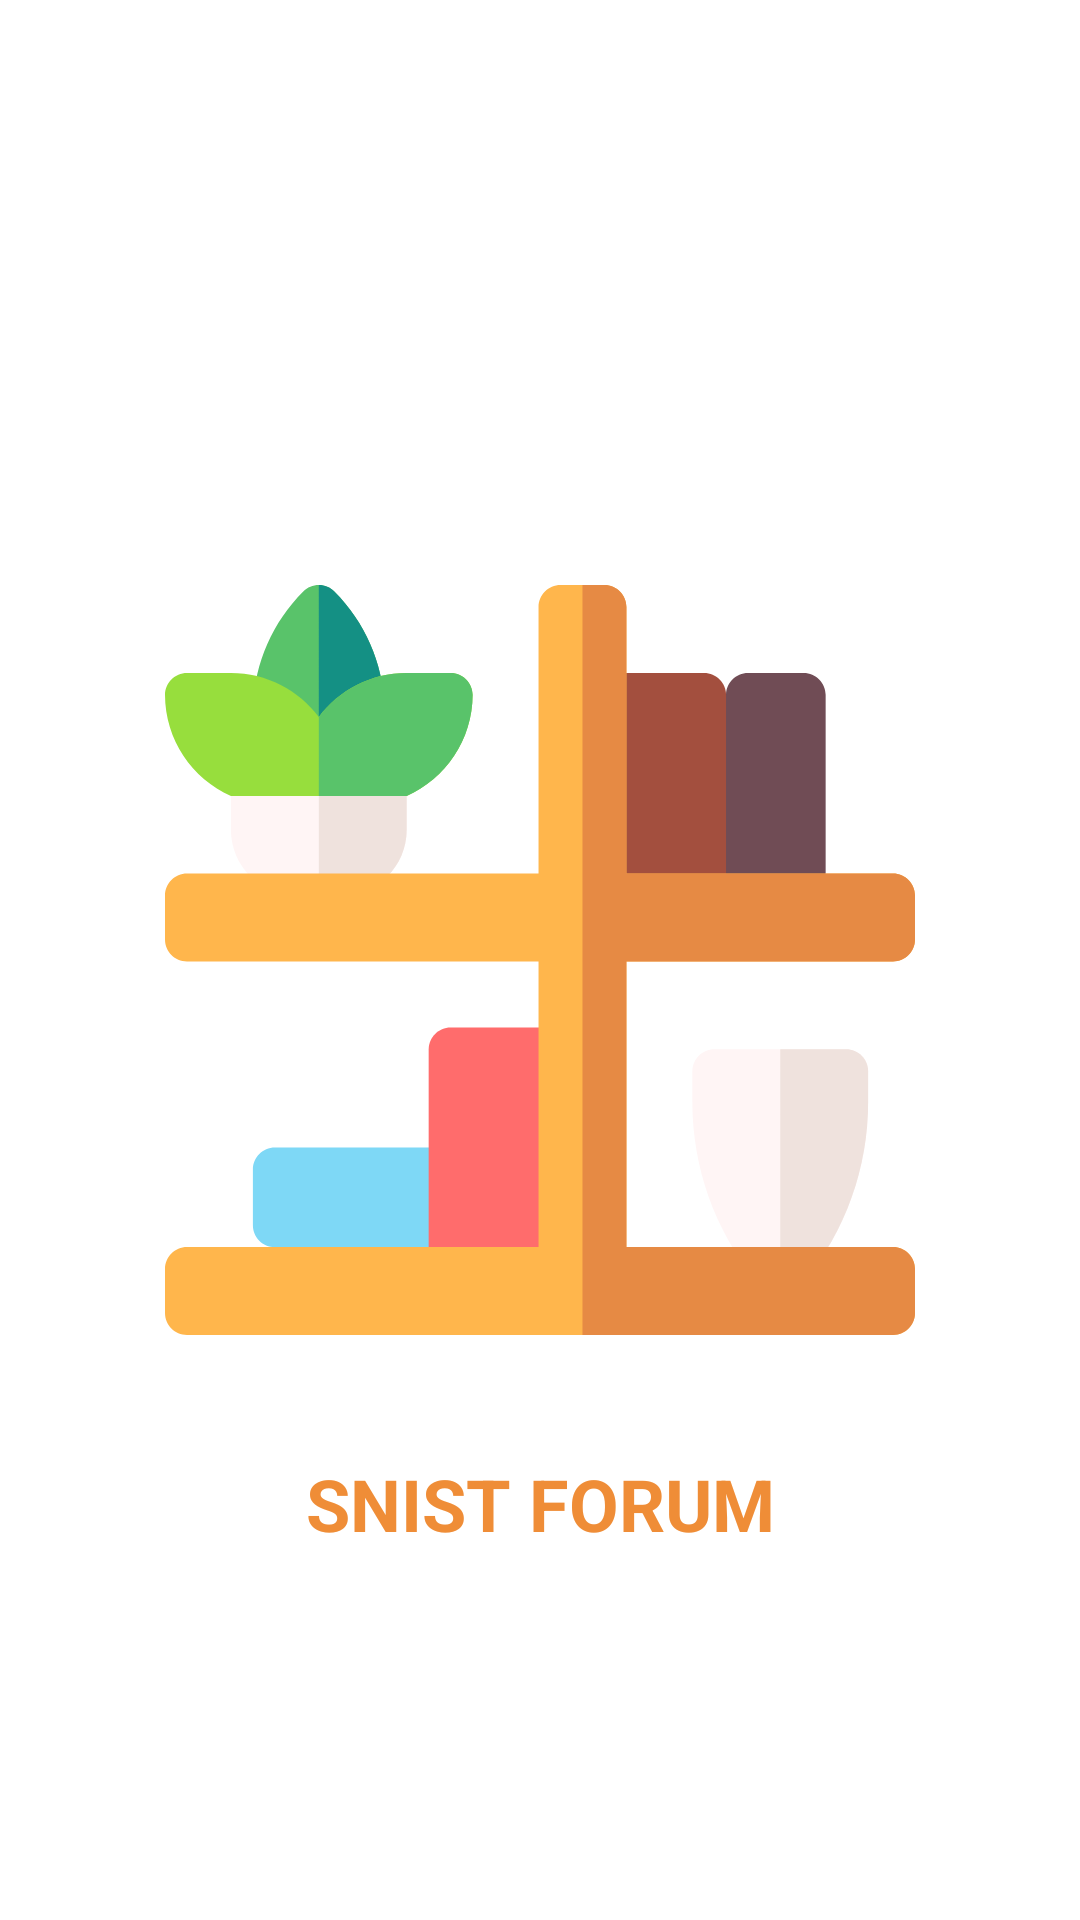

Produce the Android XML layout that renders to this screen, including the resource entries it uses.
<!-- AndroidManifest.xml: activity theme Theme.SNISTFORUM.NO.ACTION.BAR -->
<!-- res/layout/activity_splash.xml -->
<?xml version="1.0" encoding="utf-8"?>
<androidx.constraintlayout.widget.ConstraintLayout xmlns:android="http://schemas.android.com/apk/res/android"
    xmlns:app="http://schemas.android.com/apk/res-auto"
    xmlns:tools="http://schemas.android.com/tools"
    android:layout_width="match_parent"
    android:layout_height="match_parent"
    tools:context=".activities.splash.SplashActivity">
    <ImageView
        android:id="@+id/splash_logo"
        android:layout_width="wrap_content"
        android:layout_height="wrap_content"
        app:layout_constraintEnd_toEndOf="parent"
        app:layout_constraintStart_toStartOf="parent"
        app:layout_constraintTop_toTopOf="parent"
        app:layout_constraintBottom_toBottomOf="parent"
        android:src="@drawable/ic_shelves"
        android:padding="20dp"
        android:contentDescription="@string/splashlogo" />
    <TextView
        android:id="@+id/splash_title"
        android:layout_width="wrap_content"
        android:layout_height="wrap_content"
        app:layout_constraintEnd_toEndOf="parent"
        app:layout_constraintStart_toStartOf="parent"
        android:textSize="24sp"
        android:textStyle="bold"
        android:text="@string/snist_forum"
        android:layout_marginTop="20dp"
        android:textColor="#EF8D37"
        app:layout_constraintTop_toBottomOf="@+id/splash_logo"/>
</androidx.constraintlayout.widget.ConstraintLayout>
<!-- resources referenced by this layout -->
<resources>
  <!-- drawable ic_shelves: vector/xml drawable (drawable, 2953 chars, omitted) -->
  <string name="snist_forum">SNIST FORUM</string>
  <string name="splashlogo">splashlogo</string>
  <style name="Theme.SNISTFORUM.NO.ACTION.BAR" parent="Theme.MaterialComponents.DayNight.NoActionBar">
          
          <item name="colorPrimary">@color/purple_500</item>
          <item name="colorPrimaryVariant">@color/purple_700</item>
          <item name="colorOnPrimary">@color/white</item>
          
          <item name="colorSecondary">@color/teal_200</item>
          <item name="colorSecondaryVariant">@color/teal_700</item>
          <item name="colorOnSecondary">@color/black</item>
          
          <item name="android:statusBarColor" tools:targetApi="l">?attr/colorPrimaryVariant</item>
          
      </style>
  <color name="purple_500">#FF6200EE</color>
  <color name="purple_700">#FF3700B3</color>
  <color name="white">#FFFFFFFF</color>
  <color name="teal_200">#D87529</color>
  <color name="teal_700">#955A3B</color>
  <color name="black">#FF000000</color>
</resources>
